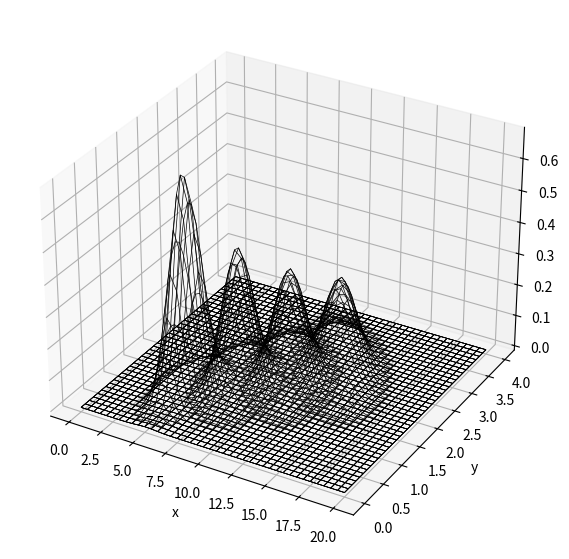

Source code (Python):
import numpy as np
import matplotlib.pyplot as plt
from mpl_toolkits.mplot3d import axes3d
import matplotlib.animation as animation


c = 1.0 # x 方向の輸送速度
d = 1.0 # y 方向の輸送速度

dt = 0.25 # ステップ時間
dx = 0.5  # x の格子幅
dy = 0.1  # y の格子幅

jmax = 41 # x の最大値
kmax = 41 # y の最大値
nmax = 30 # t の最大値


def init(dx, dy, jmax, kmax):
    x = np.linspace(0, dx * (jmax-1), jmax)
    y = np.linspace(0, dy * (kmax-1), kmax)
    q = init_q(x, y, jmax, kmax)
    return x, y, q

def init_q(x, y, jmax, kmax):
    ## 多次元正規分布の計算
    ## https://qiita.com/c60evaporator/items/d53053358105b0117f2c
    def gausfunc(x, y, mu, V):
        detV = np.linalg.det(V) # 行列式 ad-bc の計算
        invV = np.linalg.inv(V) # 逆行列の計算
        A = 1.0 / (2 * np.pi * np.sqrt(detV))
        # np.arrayの None は np.newaxis のエイリアスで次元数拡張を表す
        # mu[:, None, None]は１次元[a, b, c]から３次元行列への拡張
        # dX[:, :, None]は 3次元行列から 4次元行列への拡張
        # invV[None, None]は 2次元行列から 4次元行列への拡張
        # np.arrayの 0 は np.squeeze のエイリアスで次元数縮退を表す
        # a[:, :, 0, 0]は 4次元行列から 2次元行列への縮退
        # @ は行列の掛け算
        # transpose は転置行列(0, 1, 2)->(1, 2, 0)への変換
        dX = (np.array([x, y]) - mu[:, None, None]).transpose(1, 2, 0)
        return A * np.exp(-0.5 * dX[:, :, None] @ invV[None, None] @ dX[:, :, :, None])

    mu = np.array([dx * jmax / 4, dy * kmax / 4])
    V  = np.array([[dx * jmax / 40, 0], [0, dy * kmax / 40]])
    X, Y = np.meshgrid(x, y) 
    a = gausfunc(X, Y, mu, V)
    q = a[:, :, 0, 0]
    return q

def func(dt, dx, dy):
    dx = dt * 2
    dy = dx
    return dx, dy

def ensemble(primary, min, max, subsidiary, condition):
    return 0

def do_computing(x, y, q, dt, dx, dy, nmax, interval=2):
    X, Y = np.meshgrid(x, y)

    fig = plt.figure(figsize=(10, 7), dpi=100)
    plt.rcParams["font.size"] = 10

    ims = []

    ax1 = fig.add_subplot(1, 1, 1, projection='3d')
    ax1.plot_wireframe(X, Y, q, color="black", rstride=1, cstride=1, linewidth=0.5)
    ax1.set_xlabel('x')
    ax1.set_ylabel('y')

    ensemble(primary=dt, min=0.05, max=0.5, subsidiary=[dx, dy], condition=func)

    for n in range(1, nmax + 1):
        qold = q.copy()
        for j in range(1, jmax - 1):
            for k in range(1, kmax - 1):
                # 式（2.57）
                q[j][k] = qold[j][k] - dt / dx * (
                    c * (qold[j][k] - qold[j-1][k]) + d * (qold[j][k] - qold[j][k-1])
                )

        if n % interval == 0:
            ax1.plot_wireframe(X, Y, q, color="black", rstride=1, cstride=1, linewidth=0.5)

    plt.show()


x, y, q = init(dx, dy, jmax, kmax)
do_computing(x, y, q, dt, dx, dy, nmax, interval=10)